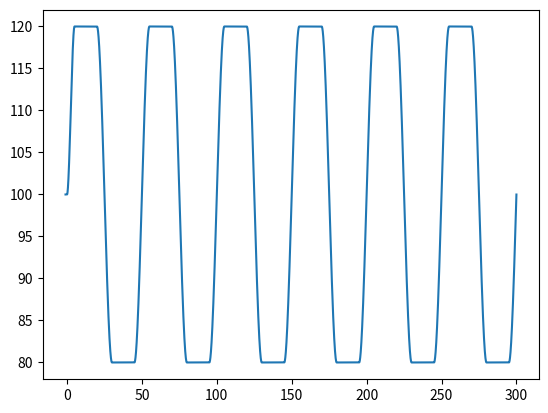

Write Python code to recreate this figure.
"""
mavsim_python
    - Chapter 5 assignment for Beard & McLain, PUP, 2012
    - Last Update:
[redacted]
"""
import numpy as np
import matplotlib.pyplot as plt


class Signals:
    def __init__(self,
                 amplitude=1.0,
                 frequency=1.0,
                 start_time=0.0,
                 duration=0.01,
                 dc_offset = 0.0):
        self.amplitude = amplitude
        self.frequency = frequency  # radians/sec
        self.period = 1.0/frequency
        self.start_time = start_time  # sec
        self.duration = duration
        self.dc_offset = dc_offset
        self.last_switch = start_time

    def step(self, time):
        '''Step function'''
        if time >= self.start_time:
            y = self.amplitude
        else:
            y = 0.0
        return y + self.dc_offset

    def sinusoid(self, time):
        '''sinusoidal function'''
        if time >= self.start_time:
            y = self.amplitude*np.sin(self.frequency * time)
        else:
            y = 0.0
        return y + self.dc_offset

    def square(self, time):
        '''square wave function'''
        if time < self.start_time:
            y = 0.0
        elif time < self.last_switch + self.period / 2.0:
            y = self.amplitude
        else:
            y = -self.amplitude
        if time >= self.last_switch + self.period:
            self.last_switch = time
        return y + self.dc_offset

    def sawtooth(self, time):
        '''sawtooth wave function'''
        if time < self.start_time:
            y = 0.0
        else:
            y = self.amplitude * (time-self.last_switch)
        if time >= self.last_switch + self.period:
            self.last_switch = time
        return y + self.dc_offset
    
    def trapezoid(self, time):
        '''trapezoidal wave function'''
        k = 0.075   # transition fraction (fraction of wave period of rise/fall: 0 to 0.25 )
        if time < self.start_time:
            y = 0.0
        elif time < (self.last_switch + k * self.period):
            y = self.amplitude * (time - self.last_switch) / (k * self.period)
        elif time < (self.last_switch + (0.5 - k) * self.period):
            y = self.amplitude
        elif time < (self.last_switch + (0.5 + k) * self.period):
            y = self.amplitude - self.amplitude * (time - (self.last_switch + (0.5 - k) * self.period)) / (k * self.period)
        elif time < (self.last_switch + (1 - k) * self.period):
            y = -self.amplitude
        else:
            y = -self.amplitude + self.amplitude * (time - (self.last_switch + (1 - k) * self.period)) / (k * self.period)
        if time >= self.last_switch + self.period:
            self.last_switch = time
        return y + self.dc_offset

    def polynomial(self, time):
        '''polynomial transition wave function'''    
        k = 0.1   # transition fraction (fraction of wave period of rise/fall: 0 to 0.25 )
        tt = k * self.period    # transition time
        if time < self.start_time:
            y = 0.0
        elif time <= (self.start_time + tt):
            y = ((3.0 / (tt**2)) * self.amplitude * (time - self.start_time)**2
            - (2.0 / (tt**3)) * self.amplitude * (time - self.start_time)**3)
        elif time <= (self.last_switch + 0.5 * self.period - tt):
            y = self.amplitude
        elif time <= (self.last_switch + 0.5 * self.period + tt):
            y = (self.amplitude 
            - (3.0 / (2.0 * tt)**2) * 2.0 * self.amplitude * (time - (self.last_switch + 0.5 * self.period - tt))**2
            + (2.0 / (2.0 * tt)**3) * 2.0 * self.amplitude * (time - (self.last_switch + 0.5 * self.period - tt))**3)
        elif time <= (self.last_switch + self.period - tt):
            y = -self.amplitude
        else:
            y = (-self.amplitude
            + (3.0 / (2.0 * tt)**2) * 2.0 * self.amplitude * (time - (self.last_switch + self.period - tt))**2
            - (2.0 / (2.0 * tt)**3) * 2.0 * self.amplitude * (time - (self.last_switch + self.period - tt))**3)
        if time >= self.last_switch + self.period + tt:
            self.last_switch = time - tt
        return y + self.dc_offset

    def impulse(self, time):
        '''impulse function'''
        if (time >= self.start_time) \
                and (time <= self.start_time+self.duration):
            y = self.amplitude
        else:
            y = 0.0
        return y + self.dc_offset

    def doublet(self, time):
        '''doublet function'''
        if (time >= self.start_time) \
                and (time < self.start_time + self.duration):
            y = self.amplitude
        elif (time >= self.start_time + self.duration) \
                and (time <= self.start_time + 2*self.duration):
            y = -self.amplitude
        else:
            y = 0.0
        return y + self.dc_offset

    def random(self, time):
        '''random function'''
        if (time >= self.start_time):
            y = self.amplitude*np.random.randn()
        else:
            y = 0.0
        return y + self.dc_offset

if __name__ == "__main__":
    # instantiate the system
    # input = Signals(amplitude=2.0, frequency=0.25)
    input = Signals(dc_offset=100.0,
                            amplitude=20.0,
                            start_time=0.0,
                            frequency=0.02)
    Ts = 0.001
    # main simulation loop
    sim_time = -1.0
    time = [sim_time]
    #output = [input.sinusoid(sim_time)]
    # output = [input.step(sim_time)]
    #output = [input.impulse(sim_time)]
    #output = [input.doublet(sim_time)]
    #output = [input.random(sim_time)]
    # output = [altitude_command.square(sim_time)]
    # output = [input.sawtooth(sim_time)]
    # output = [input.trapezoid(sim_time)]
    output = [input.polynomial(sim_time)]
    while sim_time <= 300.0:
        y = input.sinusoid(sim_time)
        # y = input.step(sim_time)
        # y = input.impulse(sim_time)
        # y = input.doublet(sim_time)
        # y = input.random(sim_time)
        # y = altitude_command.square(sim_time)
        # y = input.sawtooth(sim_time)
        # y = input.trapezoid(sim_time)
        y = input.polynomial(sim_time)
        sim_time += Ts   # increment the simulation time

        # update data for plotting
        time.append(sim_time)
        output.append(y)

    # plot output vs time
    plt.plot(time, output)
    plt.show()


